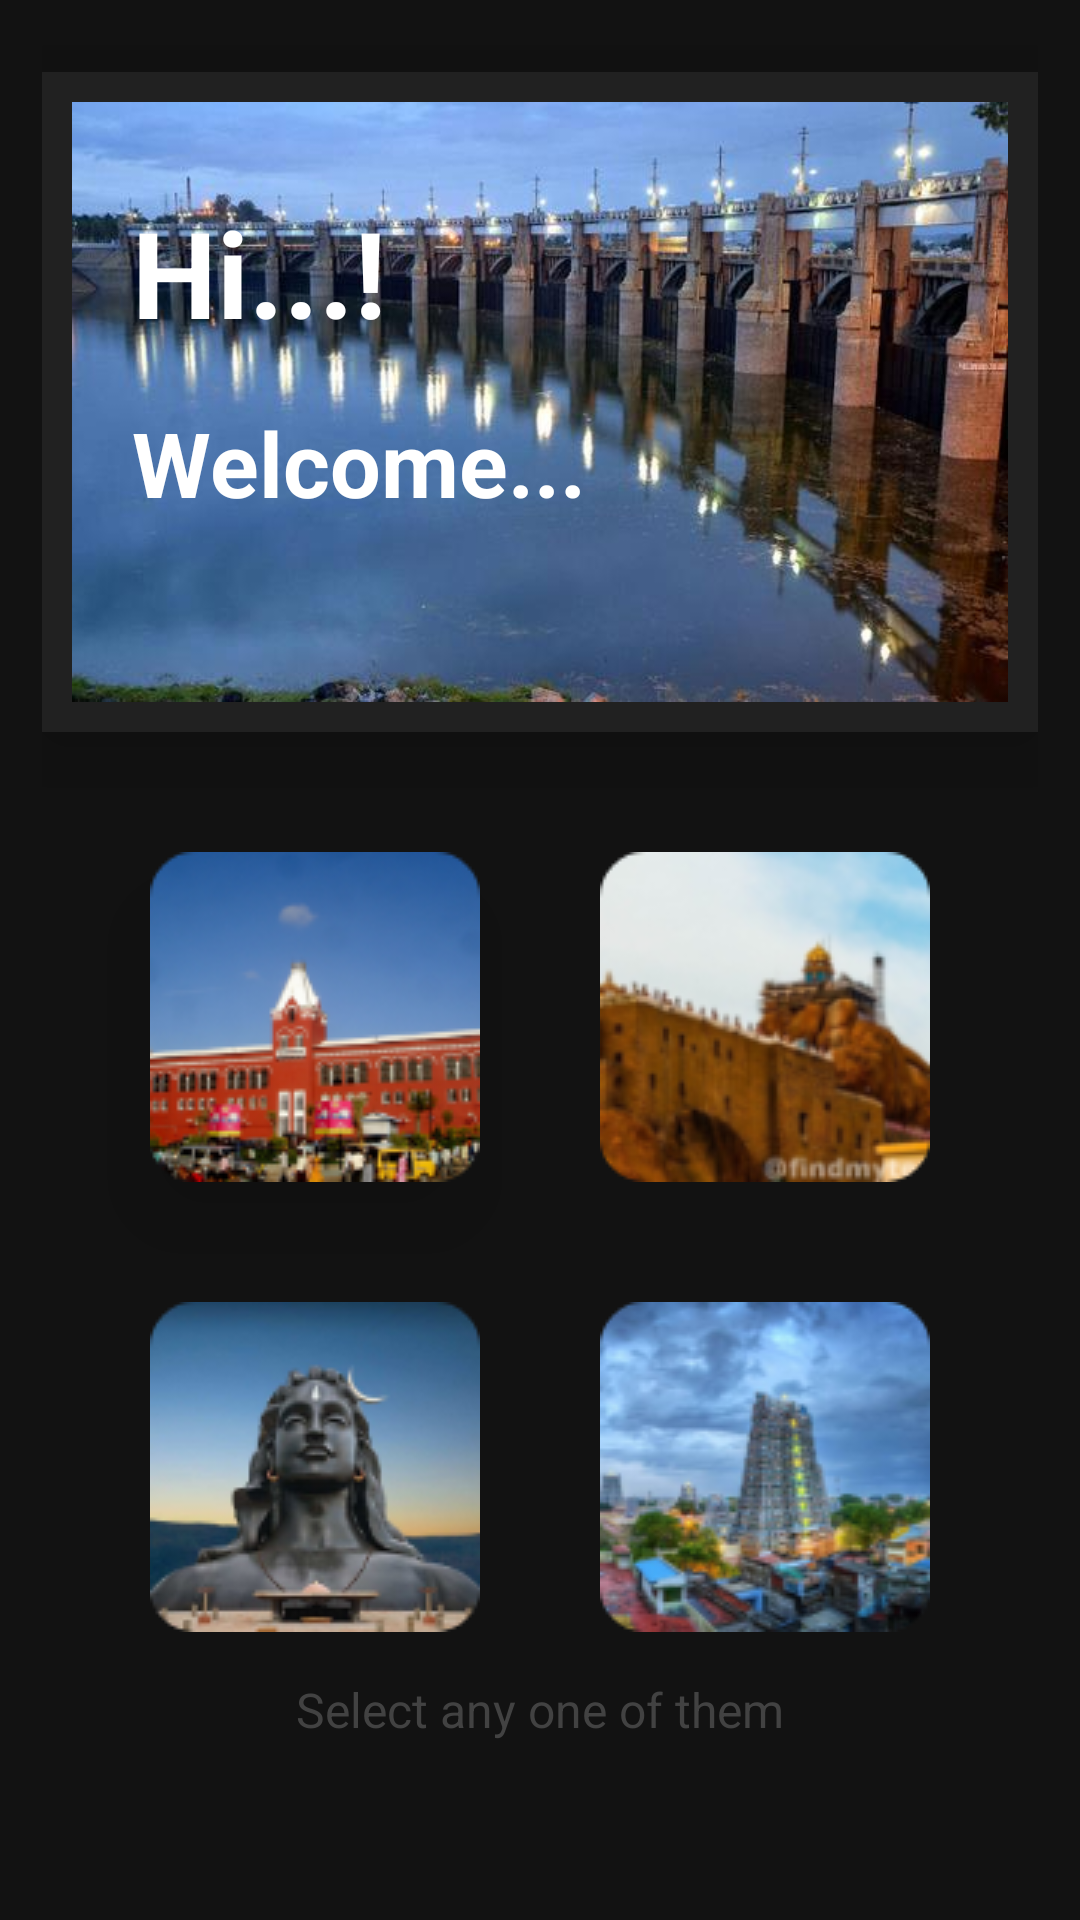

Android layout source for this screen:
<!-- AndroidManifest.xml: activity theme Theme.AppCompat.DayNight.NoActionBar -->
<!-- res/layout/activity_main.xml -->
<?xml version="1.0" encoding="utf-8"?>
<RelativeLayout xmlns:android="http://schemas.android.com/apk/res/android"
    xmlns:tools="http://schemas.android.com/tools"
    android:layout_width="match_parent"
    android:layout_height="match_parent"
    android:padding="14dp"
    android:background="@color/Surface"
    tools:context=".MainActivity">

    <ImageView
        android:id="@+id/img_view_1"
        android:layout_width="match_parent"
        android:layout_height="220dp"
        android:padding="10dp"
        android:layout_marginTop="10dp"
        android:elevation="16dp"
        android:background="@color/App_Bar"
        android:src="@drawable/salem"
        android:scaleType="fitXY"
        android:adjustViewBounds="true"
        android:contentDescription="@string/app_name" />
    <TextView
        android:id="@+id/textView_0"
        android:layout_width="wrap_content"
        android:layout_height="wrap_content"
        android:text="@string/welcome_txt_1"
        android:textColor="@color/white"
        android:elevation="17dp"
        android:textSize="40sp"
        android:textStyle="bold"
        android:typeface="normal"
        android:layout_marginTop="50dp"
        android:layout_marginStart="30dp"/>

    <TextView
        android:id="@+id/textView_1"
        android:layout_width="wrap_content"
        android:layout_height="wrap_content"
        android:text="@string/welcome_txt_2"
        android:textColor="@color/white"
        android:elevation="17dp"
        android:textSize="30sp"
        android:textStyle="bold"
        android:typeface="normal"
        android:layout_marginTop="120dp"
        android:layout_marginStart="30dp"/>

    <RelativeLayout
        android:id="@+id/l_lay_1"
        android:layout_width="match_parent"
        android:layout_height="wrap_content"
        android:layout_below="@id/img_view_1"
        android:layout_marginTop="40dp"
        android:gravity="center">

        <ImageButton
            android:id="@+id/city_1_btn"
            android:layout_width="110dp"
            android:layout_height="110dp"
            android:elevation="20dp"
            android:src="@drawable/chennai_small"
            android:contentDescription="@string/app_name" />

        <ImageButton
            android:id="@+id/city_2_btn"
            android:layout_width="110dp"
            android:layout_height="110dp"
            android:layout_toEndOf="@id/city_1_btn"
            android:layout_marginStart="40dp"
            android:elevation="20dp"
            android:background="@drawable/trichy_small"
            android:contentDescription="@string/app_name" />

        <ImageButton
            android:id="@+id/city_3_btn"
            android:layout_width="110dp"
            android:layout_height="110dp"
            android:layout_below="@id/city_1_btn"
            android:layout_marginTop="40dp"
            android:elevation="20dp"
            android:background="@drawable/coimbatore_small"
            android:contentDescription="@string/app_name" />

        <ImageButton
            android:id="@+id/city_4_btn"
            android:layout_width="110dp"
            android:layout_height="110dp"
            android:layout_below="@id/city_2_btn"
            android:layout_toEndOf="@id/city_3_btn"
            android:layout_marginStart="40dp"
            android:layout_marginTop="40dp"
            android:elevation="20dp"
            android:background="@drawable/madurai_small"
            android:contentDescription="@string/app_name" />

    </RelativeLayout>

    <TextView
        android:layout_width="wrap_content"
        android:layout_height="wrap_content"
        android:layout_centerHorizontal="true"
        android:layout_below="@+id/l_lay_1"
        android:layout_marginTop="15dp"
        android:text="@string/select_any_one_of_them"
        android:textColor="@color/Cards"
        android:textSize="16sp"/>

</RelativeLayout>
<!-- resources referenced by this layout -->
<resources>
  <color name="App_Bar">#212121</color>
  <color name="Cards">#424242</color>
  <color name="Surface">#121212</color>
  <color name="white">#FFFFFF</color>
  <!-- drawable chennai_small: png bitmap (drawable, 25789 bytes) -->
  <!-- drawable coimbatore_small: png bitmap (drawable, 23135 bytes) -->
  <!-- drawable madurai_small: png bitmap (drawable, 28435 bytes) -->
  <!-- drawable salem: jpg bitmap (drawable, 35301 bytes) -->
  <!-- drawable trichy_small: png bitmap (drawable, 24415 bytes) -->
  <string name="app_name">TT_Weather</string>
  <string name="select_any_one_of_them">Select any one of them</string>
  <string name="welcome_txt_1">Hi...!</string>
  <string name="welcome_txt_2">Welcome...</string>
</resources>
